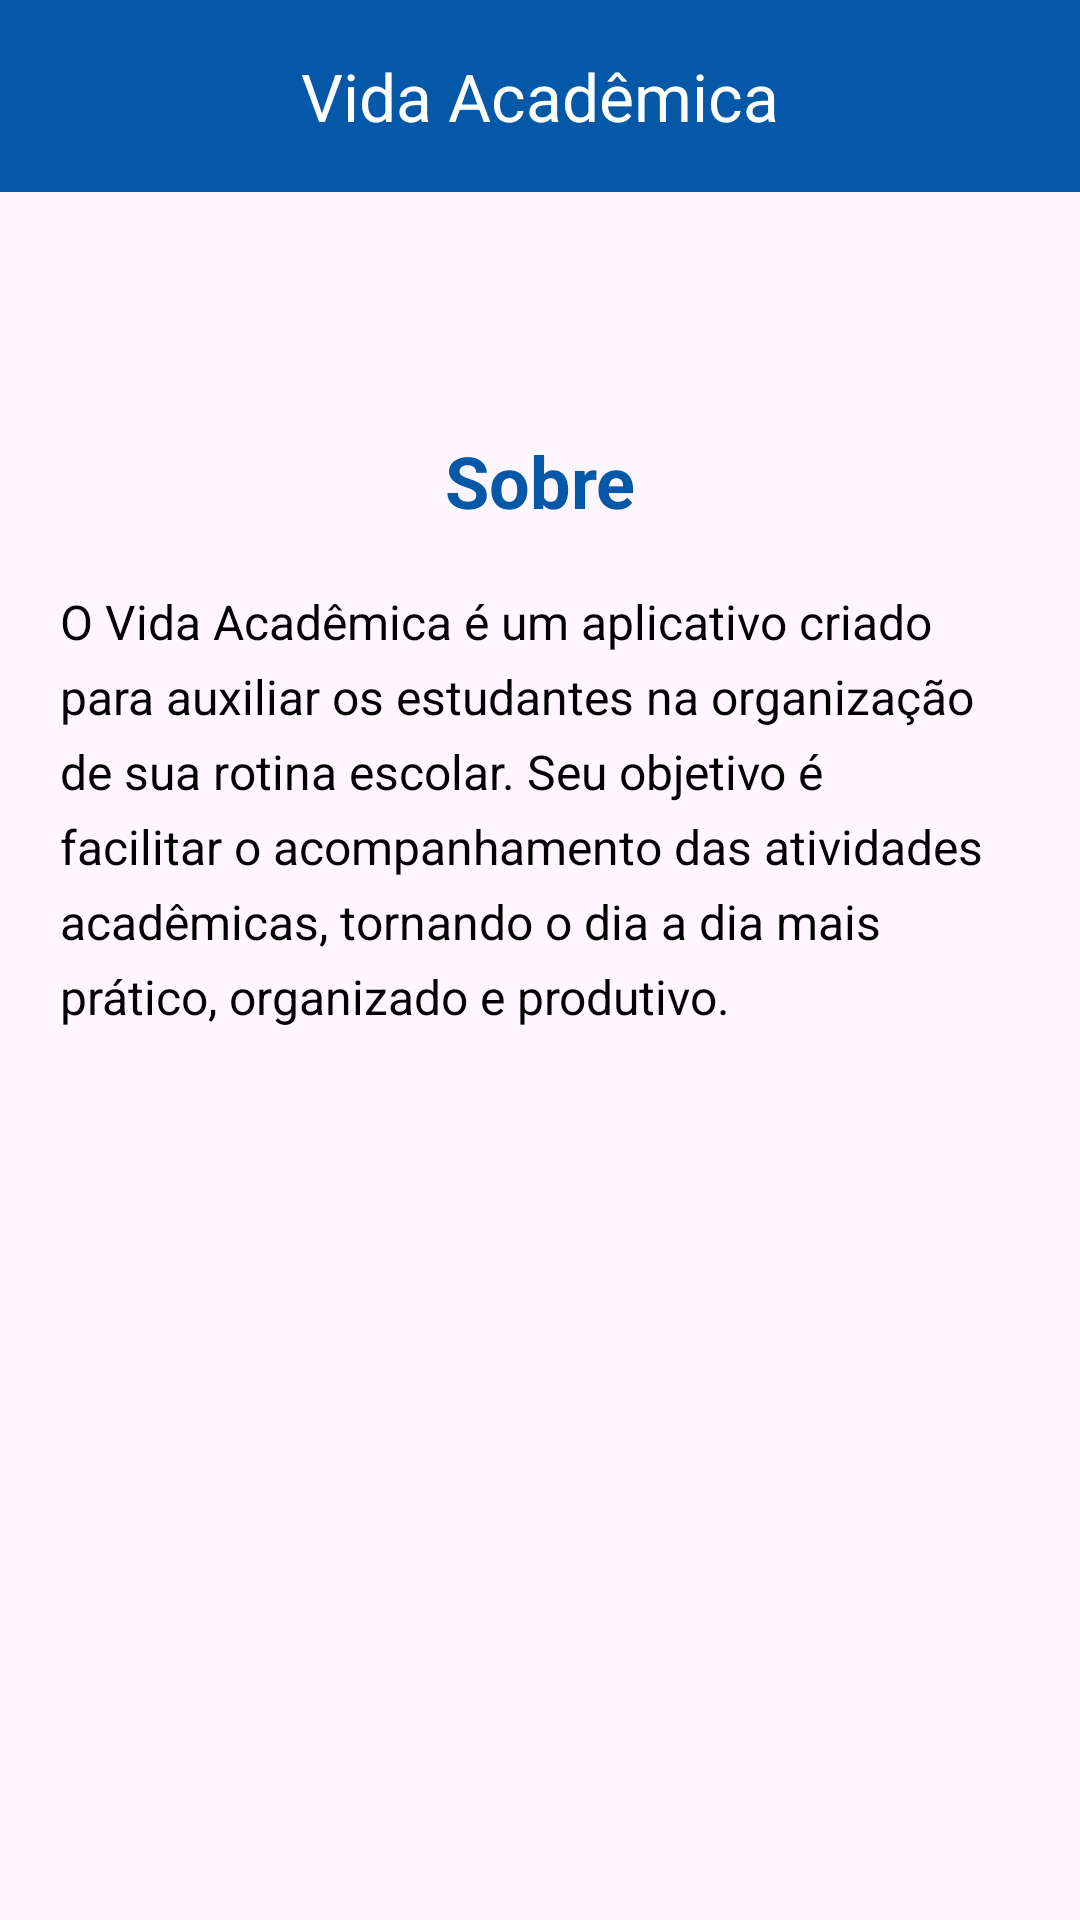

Here is an Android app screen rendered from its layout file. Give the layout XML and the strings, colors and styles it references.
<!-- AndroidManifest.xml: application theme Theme.AppVidaAcademica -->
<!-- res/layout/activity_sobre.xml -->
<?xml version="1.0" encoding="utf-8"?>
<androidx.constraintlayout.widget.ConstraintLayout xmlns:android="http://schemas.android.com/apk/res/android"
    xmlns:app="http://schemas.android.com/apk/res-auto"
    xmlns:tools="http://schemas.android.com/tools"
    android:id="@+id/main"
    android:layout_width="match_parent"
    android:layout_height="match_parent"
    tools:context=".SobreActivity">

    <com.google.android.material.appbar.MaterialToolbar
        android:id="@+id/toolbar"
        android:layout_width="match_parent"
        android:layout_height="wrap_content"
        android:background="@color/blue"
        app:title="Vida Acadêmica"
        app:titleTextColor="@color/white"
        app:titleCentered="true"

        app:layout_constraintTop_toTopOf="parent"
        app:layout_constraintStart_toStartOf="parent"
        app:layout_constraintEnd_toEndOf="parent"
        />

    <TextView
        android:id="@+id/tit"
        android:layout_width="0dp"
        android:layout_height="wrap_content"
        android:text="Sobre"
        android:textColor="@color/blue"
        android:textStyle="bold"
        android:textSize="24sp"
        android:gravity="center"
        android:layout_marginTop="80dp"
        app:layout_constraintTop_toBottomOf="@id/toolbar"
        app:layout_constraintStart_toStartOf="parent"
        app:layout_constraintEnd_toEndOf="parent" />

    <TextView
        android:id="@+id/txtSobre"
        android:layout_width="0dp"
        android:layout_height="wrap_content"
        android:text="O Vida Acadêmica é um aplicativo criado para
auxiliar os estudantes na organização de sua rotina
escolar. Seu objetivo é facilitar o acompanhamento
das atividades acadêmicas, tornando o dia a dia
mais prático, organizado e produtivo."
        android:textColor="@android:color/black"
        android:textSize="16sp"
        android:gravity="start"
        android:lineSpacingExtra="6dp"
        android:layout_marginTop="20dp"
        android:layout_marginStart="20dp"
        android:layout_marginEnd="20dp"
        app:layout_constraintTop_toBottomOf="@id/tit"
        app:layout_constraintStart_toStartOf="parent"
        app:layout_constraintEnd_toEndOf="parent" />

</androidx.constraintlayout.widget.ConstraintLayout>
<!-- resources referenced by this layout -->
<resources>
  <color name="blue">#0557a8</color>
  <color name="white">#FFFFFFFF</color>
  <style name="Theme.AppVidaAcademica" parent="Base.Theme.AppVidaAcademica" />
  <style name="Base.Theme.AppVidaAcademica" parent="Theme.Material3.DayNight.NoActionBar">
          
          
      </style>
</resources>
